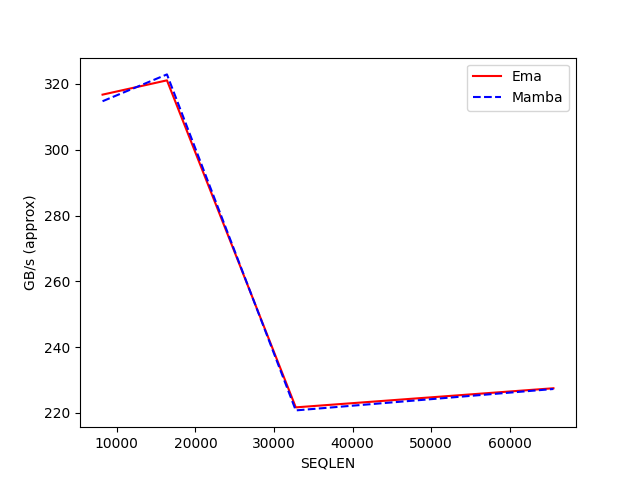

Data behind this chart, as committed beside it:
SEQLEN, Ema, Mamba
8192, 316.8, 314.8
16384, 321.1, 322.9
32768, 221.7, 220.8
65536, 227.5, 227.3
